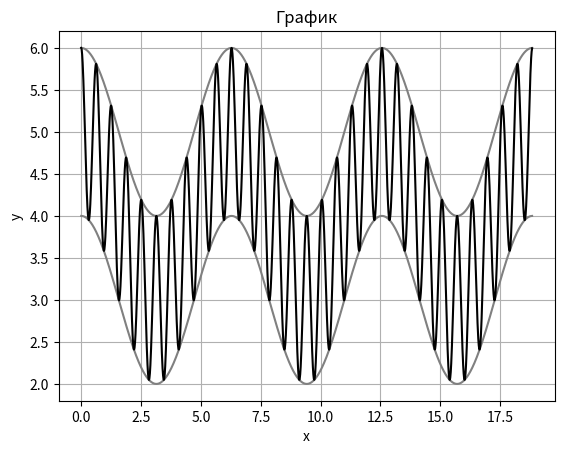

The matplotlib source for this figure:
#!/usr/bin/env python3
# -*- coding: utf-8 -*-

import math # Импортируем модуль math чтобы была матеша
import numpy # Импортируем модуль numpy чтобы была матеша посерьёзнее
import matplotlib.pyplot as mpp # Импортируем matplotlib.pyplot чтобы были графики

# Эта программа рисует график функции, заданной выражением ниже

if __name__=='__main__': # "Что-то вроде Begin End в Pascal" (c). 
    arguments = numpy.r_[0:6*math.pi:0.01] # Что-то вроде "списка" аргументов
    mpp.title("График") # Заголовок
    mpp.xlabel("x") # Обозначим ось абсцисс
    mpp.ylabel("y") # Обозначим ось ординат
    mpp.grid() # Путь будет сетка (так красивее)
    mpp.plot(
        arguments,
        [math.cos(x)+3 for x in arguments],
        color="grey"
    ) # Какой-то косинус серого цвета
    mpp.plot(
        arguments,
        [math.cos(x)+5 for x in arguments],
        color="grey" 
    ) # Ещё один косинус серого цвета
    mpp.plot(
        arguments,
        [math.cos(x) + 3*(math.cos(10*x)/3 + 8/6) for x in arguments],
        color="black"
    ) # Задаём прикольный косинус чёрного цвета между двумя зелёными косинусами
    mpp.show() # Наконец рисуем!
